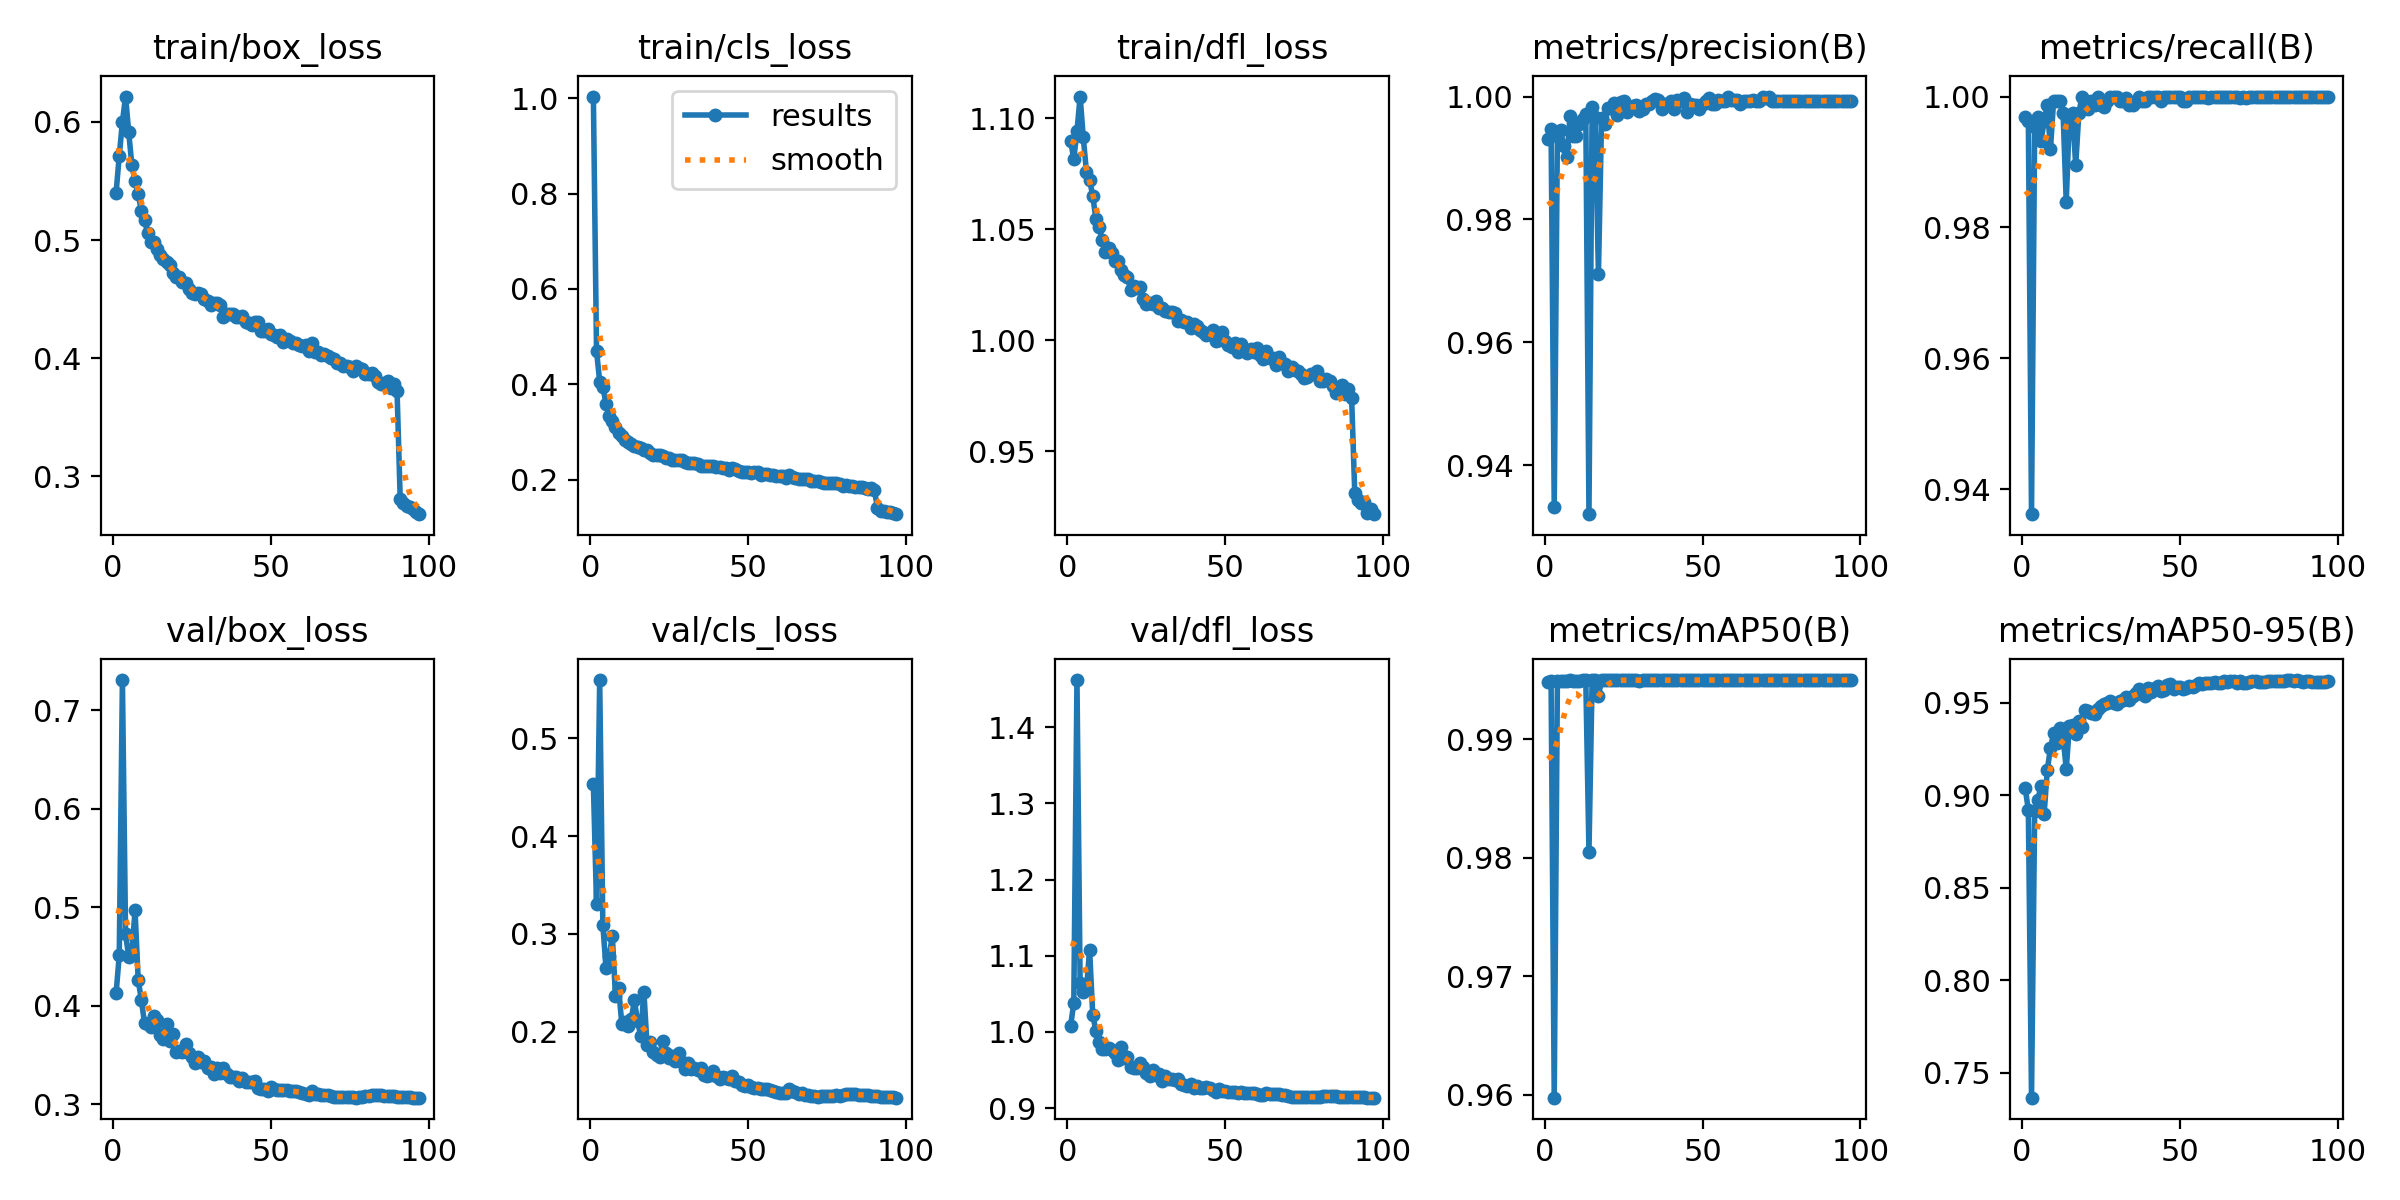

The data file committed next to this chart (first rows):
epoch, time, train/box_loss, train/cls_loss, train/dfl_loss, metrics/precision(B), metrics/recall(B), metrics/mAP50(B), metrics/mAP50-95(B), val/box_loss, val/cls_loss, val/dfl_loss, lr/pg0, lr/pg1, lr/pg2
1, 79.38, 0.5402, 1.003, 1.09, 0.993, 0.9969, 0.9949, 0.9039, 0.4129, 0.4529, 1.008, 0.003324, 0.003324, 0.003324
2, 134, 0.5712, 0.4707, 1.082, 0.9947, 0.9963, 0.9949, 0.8921, 0.4513, 0.3306, 1.038, 0.006591, 0.006591, 0.006591
3, 186.6, 0.6, 0.4062, 1.094, 0.9332, 0.9362, 0.9598, 0.7366, 0.7305, 0.5594, 1.462, 0.009793, 0.009793, 0.009793
4, 245.7, 0.6215, 0.3953, 1.11, 0.9938, 0.9953, 0.9949, 0.8914, 0.4728, 0.3094, 1.064, 0.009703, 0.009703, 0.009703
5, 300, 0.5913, 0.3594, 1.091, 0.9946, 0.9969, 0.995, 0.8976, 0.4497, 0.2651, 1.053, 0.009604, 0.009604, 0.009604
6, 361.3, 0.5632, 0.3346, 1.076, 0.9919, 0.9932, 0.9949, 0.9049, 0.454, 0.277, 1.055, 0.009505, 0.009505, 0.009505
7, 417.7, 0.5501, 0.3229, 1.072, 0.9901, 0.9962, 0.9949, 0.8901, 0.4969, 0.2979, 1.108, 0.009406, 0.009406, 0.009406
8, 472.1, 0.5387, 0.3105, 1.065, 0.9968, 0.9988, 0.995, 0.9137, 0.4263, 0.237, 1.023, 0.009307, 0.009307, 0.009307
9, 530.1, 0.5249, 0.299, 1.055, 0.9936, 0.9919, 0.9949, 0.9254, 0.406, 0.2445, 1.001, 0.009208, 0.009208, 0.009208
10, 589.5, 0.5167, 0.2914, 1.051, 0.9936, 0.9994, 0.9949, 0.9337, 0.3827, 0.2084, 0.9867, 0.009109, 0.009109, 0.009109
11, 647.3, 0.5059, 0.2834, 1.045, 0.9955, 0.9994, 0.9949, 0.9284, 0.3813, 0.2099, 0.9779, 0.00901, 0.00901, 0.00901
12, 710.3, 0.4983, 0.2792, 1.04, 0.9963, 0.9993, 0.995, 0.9362, 0.3791, 0.2057, 0.9775, 0.008911, 0.008911, 0.008911
13, 772.6, 0.4987, 0.2759, 1.041, 0.9971, 0.9975, 0.995, 0.9313, 0.3893, 0.2129, 0.9795, 0.008812, 0.008812, 0.008812
14, 828.4, 0.4927, 0.2715, 1.039, 0.9321, 0.9839, 0.9805, 0.9143, 0.3852, 0.232, 0.9764, 0.008713, 0.008713, 0.008713
15, 884.5, 0.4875, 0.2685, 1.036, 0.9983, 0.9969, 0.995, 0.9375, 0.371, 0.2106, 0.9724, 0.008614, 0.008614, 0.008614
16, 940.1, 0.484, 0.2673, 1.036, 0.9966, 0.9975, 0.995, 0.9378, 0.3664, 0.1961, 0.9628, 0.008515, 0.008515, 0.008515
17, 993.8, 0.4817, 0.2621, 1.031, 0.9711, 0.9895, 0.9936, 0.9332, 0.3819, 0.2409, 0.9807, 0.008416, 0.008416, 0.008416
18, 1049, 0.4789, 0.2627, 1.029, 0.9965, 0.9975, 0.995, 0.94, 0.3649, 0.1861, 0.9665, 0.008317, 0.008317, 0.008317
19, 1104, 0.4719, 0.2569, 1.028, 0.9955, 1, 0.995, 0.9368, 0.3718, 0.189, 0.9677, 0.008218, 0.008218, 0.008218
20, 1158, 0.4691, 0.2529, 1.023, 0.9981, 0.9994, 0.995, 0.946, 0.3531, 0.1793, 0.9542, 0.008119, 0.008119, 0.008119
21, 1211, 0.4684, 0.2518, 1.024, 0.9981, 0.9981, 0.995, 0.9456, 0.3546, 0.1765, 0.9527, 0.00802, 0.00802, 0.00802
22, 1263, 0.4648, 0.2526, 1.023, 0.9989, 0.9994, 0.995, 0.9444, 0.3529, 0.1746, 0.9526, 0.007921, 0.007921, 0.007921
23, 1316, 0.4639, 0.2508, 1.024, 0.997, 0.9988, 0.995, 0.9438, 0.3609, 0.1908, 0.9596, 0.007822, 0.007822, 0.007822
24, 1368, 0.4584, 0.2459, 1.019, 0.9992, 1, 0.995, 0.9468, 0.3518, 0.1782, 0.9542, 0.007723, 0.007723, 0.007723
25, 1420, 0.4552, 0.2465, 1.016, 0.9993, 0.9988, 0.995, 0.9484, 0.3477, 0.1729, 0.9461, 0.007624, 0.007624, 0.007624
26, 1473, 0.4545, 0.2414, 1.017, 0.9975, 0.9984, 0.995, 0.9496, 0.3426, 0.1749, 0.9428, 0.007525, 0.007525, 0.007525
27, 1525, 0.4549, 0.2426, 1.016, 0.9981, 0.9993, 0.995, 0.95, 0.3485, 0.1704, 0.9496, 0.007426, 0.007426, 0.007426
28, 1578, 0.4541, 0.2421, 1.018, 0.9985, 1, 0.995, 0.9509, 0.3429, 0.1788, 0.944, 0.007327, 0.007327, 0.007327
29, 1630, 0.4503, 0.2421, 1.015, 0.9986, 1, 0.995, 0.95, 0.3438, 0.1695, 0.9443, 0.007228, 0.007228, 0.007228
30, 1682, 0.4488, 0.2372, 1.015, 0.9977, 1, 0.9949, 0.9493, 0.3373, 0.1624, 0.9358, 0.007129, 0.007129, 0.007129
31, 1735, 0.4448, 0.2356, 1.013, 0.998, 0.9994, 0.995, 0.9508, 0.3378, 0.1677, 0.9416, 0.00703, 0.00703, 0.00703
32, 1787, 0.447, 0.2347, 1.013, 0.9988, 0.9993, 0.995, 0.9515, 0.3312, 0.1623, 0.9384, 0.006931, 0.006931, 0.006931
33, 1840, 0.4463, 0.2346, 1.013, 0.9988, 0.9998, 0.995, 0.9533, 0.3372, 0.1626, 0.9377, 0.006832, 0.006832, 0.006832
34, 1892, 0.4453, 0.2337, 1.012, 0.9993, 0.9988, 0.995, 0.9517, 0.332, 0.1614, 0.9369, 0.006733, 0.006733, 0.006733
35, 1945, 0.4351, 0.2289, 1.009, 0.9997, 0.9988, 0.995, 0.9538, 0.3369, 0.1627, 0.9382, 0.006634, 0.006634, 0.006634
36, 1998, 0.4372, 0.2286, 1.009, 0.9994, 0.9992, 0.995, 0.9554, 0.3314, 0.1562, 0.9318, 0.006535, 0.006535, 0.006535
37, 2051, 0.4374, 0.2289, 1.008, 0.998, 1, 0.995, 0.9575, 0.3278, 0.1548, 0.9308, 0.006436, 0.006436, 0.006436
38, 2104, 0.4372, 0.2298, 1.008, 0.9987, 0.9994, 0.995, 0.955, 0.3282, 0.156, 0.9295, 0.006337, 0.006337, 0.006337
39, 2157, 0.4353, 0.2284, 1.005, 0.9988, 0.9994, 0.995, 0.9539, 0.328, 0.1598, 0.9313, 0.006238, 0.006238, 0.006238
40, 2210, 0.4351, 0.2278, 1.007, 0.9992, 1, 0.995, 0.9578, 0.3235, 0.1553, 0.9265, 0.006139, 0.006139, 0.006139
41, 2262, 0.4354, 0.2281, 1.007, 0.998, 1, 0.995, 0.9556, 0.3272, 0.1519, 0.9285, 0.00604, 0.00604, 0.00604
42, 2315, 0.431, 0.2244, 1.004, 0.9994, 1, 0.995, 0.958, 0.3229, 0.1535, 0.9263, 0.005941, 0.005941, 0.005941
43, 2368, 0.4296, 0.2246, 1.004, 0.9993, 1, 0.995, 0.959, 0.323, 0.1528, 0.9266, 0.005842, 0.005842, 0.005842
44, 2421, 0.4284, 0.2214, 1.003, 0.9998, 0.9994, 0.995, 0.9566, 0.3232, 0.1515, 0.9278, 0.005743, 0.005743, 0.005743
45, 2474, 0.4305, 0.2242, 1.003, 0.9974, 1, 0.995, 0.9571, 0.3236, 0.155, 0.9269, 0.005644, 0.005644, 0.005644
46, 2527, 0.4307, 0.2222, 1.005, 0.9987, 1, 0.995, 0.9597, 0.317, 0.1499, 0.9237, 0.005545, 0.005545, 0.005545
47, 2580, 0.4229, 0.2197, 0.9995, 0.9986, 1, 0.995, 0.96, 0.3157, 0.1485, 0.9219, 0.005446, 0.005446, 0.005446
48, 2633, 0.4227, 0.2168, 1, 0.9987, 1, 0.995, 0.9573, 0.3158, 0.1457, 0.9246, 0.005347, 0.005347, 0.005347
49, 2686, 0.4251, 0.2175, 1.004, 0.998, 1, 0.995, 0.9583, 0.3136, 0.1444, 0.9223, 0.005248, 0.005248, 0.005248
50, 2739, 0.4204, 0.2167, 0.9998, 0.9988, 1, 0.995, 0.9584, 0.3176, 0.1453, 0.9224, 0.005149, 0.005149, 0.005149
51, 2792, 0.4199, 0.2152, 0.998, 0.9992, 0.9994, 0.995, 0.9577, 0.3159, 0.1439, 0.9214, 0.00505, 0.00505, 0.00505
52, 2845, 0.4179, 0.2156, 0.9967, 0.9998, 0.9994, 0.995, 0.9578, 0.3148, 0.1424, 0.9215, 0.004951, 0.004951, 0.004951
53, 2898, 0.4193, 0.2163, 0.9986, 0.9987, 1, 0.995, 0.9589, 0.3147, 0.1423, 0.9207, 0.004852, 0.004852, 0.004852
54, 2951, 0.4135, 0.2113, 0.9946, 0.9987, 1, 0.995, 0.9587, 0.3145, 0.142, 0.9199, 0.004753, 0.004753, 0.004753
55, 3004, 0.4161, 0.2114, 0.9984, 0.9994, 0.9999, 0.995, 0.9594, 0.3146, 0.1418, 0.9207, 0.004654, 0.004654, 0.004654
56, 3057, 0.4144, 0.2121, 0.9958, 0.9993, 1, 0.995, 0.9609, 0.3141, 0.1415, 0.9196, 0.004555, 0.004555, 0.004555
57, 3110, 0.4125, 0.2107, 0.9942, 0.9993, 1, 0.995, 0.9602, 0.3133, 0.141, 0.9196, 0.004456, 0.004456, 0.004456
58, 3163, 0.4132, 0.2103, 0.9962, 1, 1, 0.995, 0.961, 0.3137, 0.1398, 0.9197, 0.004357, 0.004357, 0.004357
59, 3217, 0.4115, 0.2088, 0.9947, 0.9994, 0.9998, 0.995, 0.9607, 0.3131, 0.1388, 0.9194, 0.004258, 0.004258, 0.004258
60, 3270, 0.4104, 0.2082, 0.9967, 0.9994, 1, 0.995, 0.9605, 0.3119, 0.1373, 0.9188, 0.004159, 0.004159, 0.004159
... 37 more rows
